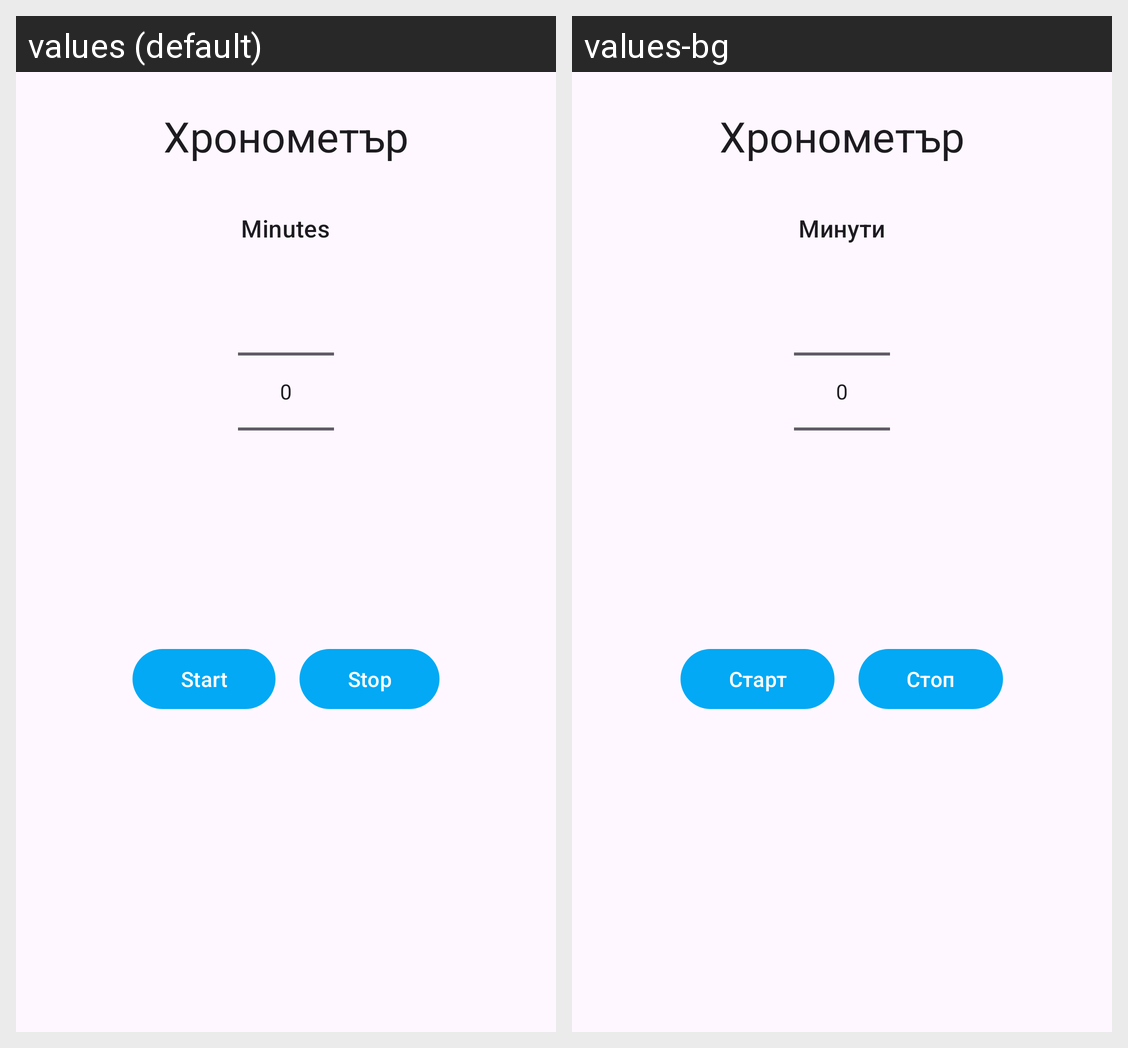

Translations of the strings shown on this Android screen, per locale in the grid:
Android screen res/layout/activity_main.xml rendered under 2 locales, left to right: values (default), values-bg. Device: Nexus 5 (rendered at 1080×1920; each locale shown at half size, 540×960, under a caption strip naming it); theme Theme.Timer.
Strings drawn on this screen, with the default value and each locale's value (text and hints the layout hard-codes, and strings that could not be matched under every locale, appear in the picture but are not listed):

timer_title
  values: Хронометър
  values-bg: Хронометър

label_minutes
  values: Minutes
  values-bg: Минути

start
  values: Start
  values-bg: Старт

stop
  values: Stop
  values-bg: Стоп
